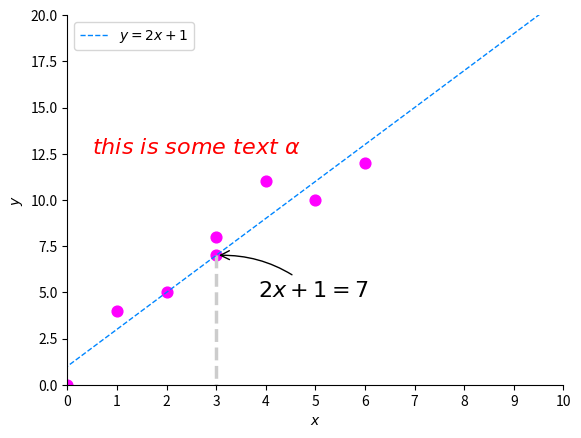

This figure's Python source:
import matplotlib.pyplot as plt
import numpy as np

x = np.linspace(-2, 10, 6)
y = 2 * x + 1

fig = plt.figure()
plt.xlim(0, 10)
plt.ylim(0, 20)
plt.xlabel(r'$x$')
plt.ylabel(r'$y$')
new_x_ticks = np.linspace(0, 10, 11)
plt.xticks(new_x_ticks)
# plt.yticks([2.5, 7.5, 12.5, 17.5], [r'$too\ bad$', r'$bad$', r'$nice$', r'$really\ good$'])


ax = plt.gca()
ax.spines['right'].set_color('none')
ax.spines['top'].set_color('none')
ax.xaxis.set_ticks_position('bottom')
ax.yaxis.set_ticks_position('left')
ax.spines['bottom'].set_position(('data', 0))
ax.spines['left'].set_position(('data', 0))

x_temp = 3
y_temp = 2 * x_temp + 1
plt.scatter([x_temp, 0, 1, 2, 3, 4, 5, 6], [y_temp, 0, 4, 5, 8, 11, 10, 12], s=60, color='#ff00ff')
plt.plot([x_temp, x_temp], [y_temp, 0], color='#cccccc', linewidth=2.5, linestyle='--')
plt.annotate(r'$2x+1=%s$' % y_temp, xy=(x_temp, y_temp),
             xycoords='data', xytext=(+30, -30),
             textcoords='offset points', fontsize=16,
             arrowprops=dict(arrowstyle='->', connectionstyle='arc3, rad=.2'))
l1, = plt.plot(x, y, color='#0086ff', linewidth=1.0, linestyle='--')
plt.legend(loc='best', handles=[l1], labels=[r'$y=2x+1$'])
plt.text(0.5, 12.5, r'$this\ is\ some\ text\ \alpha$', fontdict={'size': 16, 'color': 'red'})
plt.show()
